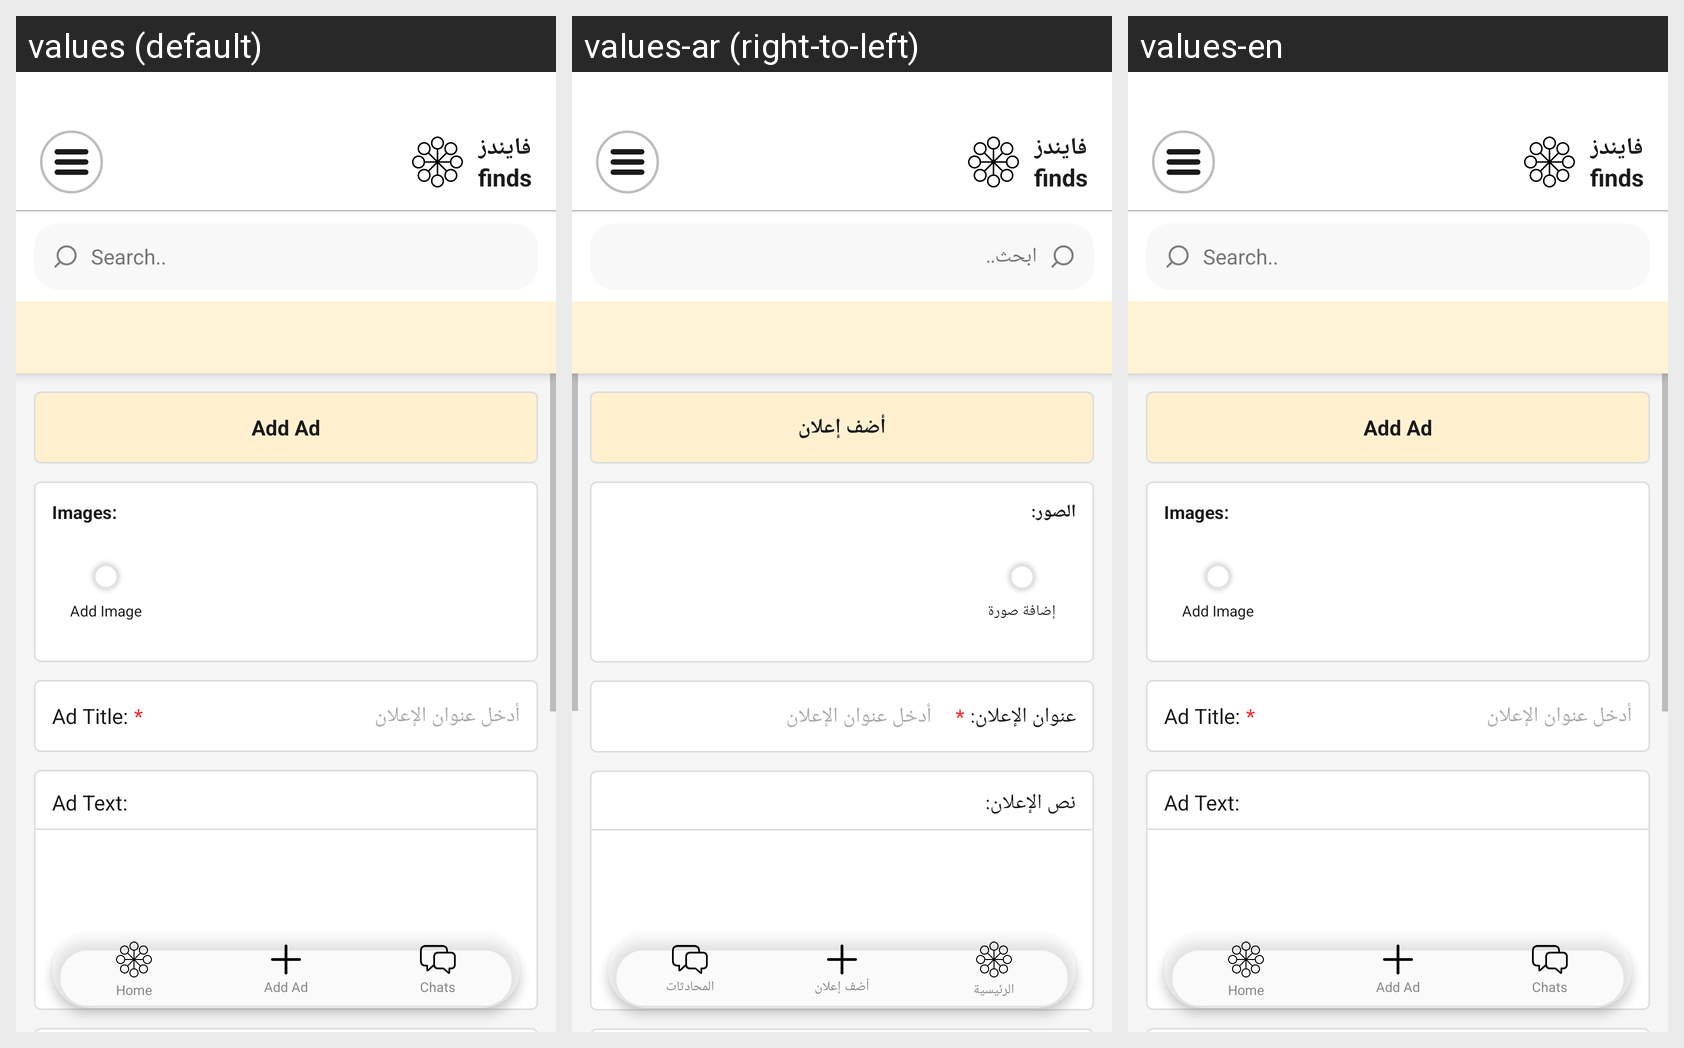

The Android screen above is rendered under several locales of the same app. Produce the string resources it draws, with the default and per-locale values.
Android screen res/layout/activity_add_ad.xml rendered under 3 locales, left to right: values (default), values-ar (right-to-left), values-en. Device: Nexus 5 (rendered at 1080×1920; each locale shown at half size, 540×960, under a caption strip naming it); theme Theme.MyApplication.
Strings drawn on this screen, with the default value and each locale's value (text and hints the layout hard-codes, and strings that could not be matched under every locale, appear in the picture but are not listed):

add_ad_title
  values: Add Ad
  values-ar: أضف إعلان
  values-en: Add Ad  [not translated; the default value is used]

images_label
  values: Images:
  values-ar: الصور:
  values-en: Images:  [not translated; the default value is used]

add_image
  values: Add Image
  values-ar: إضافة صورة
  values-en: Add Image  [not translated; the default value is used]

ad_title_label
  values: Ad Title:
  values-ar: عنوان الإعلان:
  values-en: Ad Title:  [not translated; the default value is used]

str___________________
  values: أدخل عنوان الإعلان
  values-ar: أدخل عنوان الإعلان
  values-en: أدخل عنوان الإعلان  [not translated; the default value is used]

ad_text_label
  values: Ad Text:
  values-ar: نص الإعلان:
  values-en: Ad Text:  [not translated; the default value is used]

search_hint
  values: Search..
  values-ar: ابحث..
  values-en: Search..

nav_home
  values: Home
  values-ar: الرئيسية
  values-en: Home  [not translated; the default value is used]

nav_add_ad
  values: Add Ad
  values-ar: أضف إعلان
  values-en: Add Ad  [not translated; the default value is used]

nav_chats
  values: Chats
  values-ar: المحادثات
  values-en: Chats  [not translated; the default value is used]
